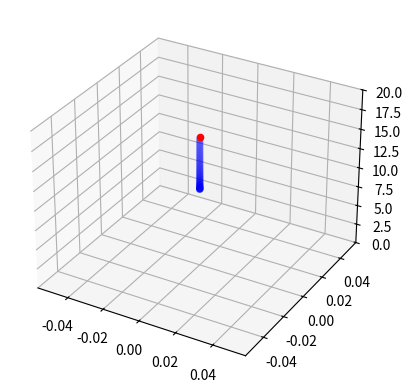

Python code for this plot:
import numpy as np
from mpl_toolkits import mplot3d
import matplotlib.pyplot as plt



def main():
    print("start")


    # Physical constants
    g = 9.81
    m = 0.5
    L = 0.25
    k = 3e-6
    b = 1e-7
    I = np.diag([5e-3, 5e-3, 10e-3])
    kd = 0.25
    dt = 0.01

    # Initialize
    x = np.array([0,0,10])
    xdot = np.zeros_like(x)
    theta = np.zeros_like(x)
    thetadot = np.zeros_like(x)

    fig = plt.figure()
    ax = plt.axes(projection='3d')

    hist_x = []
    hist_y = []
    hist_z = []
    # Step through simulation
    for t in range(100):
        plt.cla()
        # Get control input
        u = calc_control()

        # Compute angular velocity vector from angular velocities
        omega = thetadot2omega(thetadot, theta)


        # Compute angular and linear accelerations given input and state
        # TODO: combine state
        a = calc_acc(u, theta, xdot, m, g, k, kd)
        omegadot = calc_ang_acc(u, omega, I, L, b, k)

        # Compute velocity and state
        omega = omega + dt * omegadot
        thetadot = omega2thetadot(omega, theta)
        theta = theta + dt * thetadot
        xdot = xdot + dt * a
        x = x + dt * xdot
        print(x)

        visualize_quad(ax, x, hist_x, hist_y, hist_z)

        hist_x.append(x[0])
        hist_y.append(x[1])
        hist_z.append(x[2])


def visualize_quad(ax, x, hist_x, hist_y, hist_z):
        ax.scatter3D(x[0], x[1], x[2], edgecolor="r", facecolor="r")
        ax.scatter3D(hist_x, hist_y, hist_z, edgecolor="b", facecolor="b", alpha=0.1)
        ax.set_zlim(0, 20)
        plt.pause(0.1)

def compute_thrust(u,k):
        """compute thrust from input and thrust coefficient"""
        T = np.array([0, 0, k*np.sum(u)])

        return T

def calc_torque(u, L, b, k):
        """Compute torque, given input, and coefficients"""
        tau = np.array([
                L * k * (u[0]-u[2]),
                L * k * (u[1]-u[3]),
                b * (u[0]-u[1]+u[2]-u[3])
        ])

        return tau

def calc_acc(u, angles, xdot, m, g, k, kd):
        gravity = np.array([0, 0, -g])
        R = get_rot_matrix(angles)
        thrust = compute_thrust(u, k)
        print(thrust)
        T = np.dot(R, thrust)
        Fd = -kd * xdot
        a = gravity + 1//m * T + Fd
        return a 

def calc_ang_acc(u, omega, I, L, b, k):
        tau = calc_torque(u, L, b, k)
        omegaddot = np.dot(np.linalg.inv(
            I), (tau - np.cross(omega, np.dot(I, omega))))
        return omegaddot

def calc_control():
        return np.array([10, 10, 10, 10])*100000

def omega2thetadot(omega, theta):
        mult_matrix = np.array(
            [
                [1, 0, -np.sin(theta[1])],
                [0, np.cos(theta[0]), np.cos(theta[1])*np.sin(theta[0])],
                [0, -np.sin(theta[0]), np.cos(theta[1])*np.cos(theta[0])]
            ]

        , dtype='float')

        mult_inv = np.linalg.inv(mult_matrix)
        thetadot = np.dot(mult_inv, omega)

        return thetadot

def thetadot2omega(thetadot, theta):
        mult_matrix = np.array(
                [
                [1, 0, -np.sin(theta[1])],
                [0, np.cos(theta[0]), np.cos(theta[1])*np.sin(theta[0])],
                [0, -np.sin(theta[0]), np.cos(theta[1])*np.cos(theta[0])]
                ]

        )

        w = np.dot(mult_matrix, thetadot)

        return w

def get_rot_matrix(angles):
        [phi, theta, psi] = angles
        cphi = np.cos(phi)
        sphi = np.sin(phi)
        cthe = np.cos(theta)
        sthe = np.sin(theta)
        cpsi = np.cos(psi)
        spsi = np.sin(psi)

        rot_mat = np.array([[cthe * cpsi, sphi * sthe * cpsi - cphi * spsi, cphi * sthe * cpsi + sphi * spsi],
                            [cthe * spsi, sphi * sthe * spsi + cphi *
                                cpsi, cphi * sthe * spsi - sphi * cpsi],
                            [-sthe,       cthe * sphi,                      cthe * cphi]])
        return rot_mat

# def pd_control(state, thetadot):
#         Kd = 4
#         Kp = 3

#         # Compute total thrust
#         tot_thrust = 

if __name__ == '__main__':
    main()
